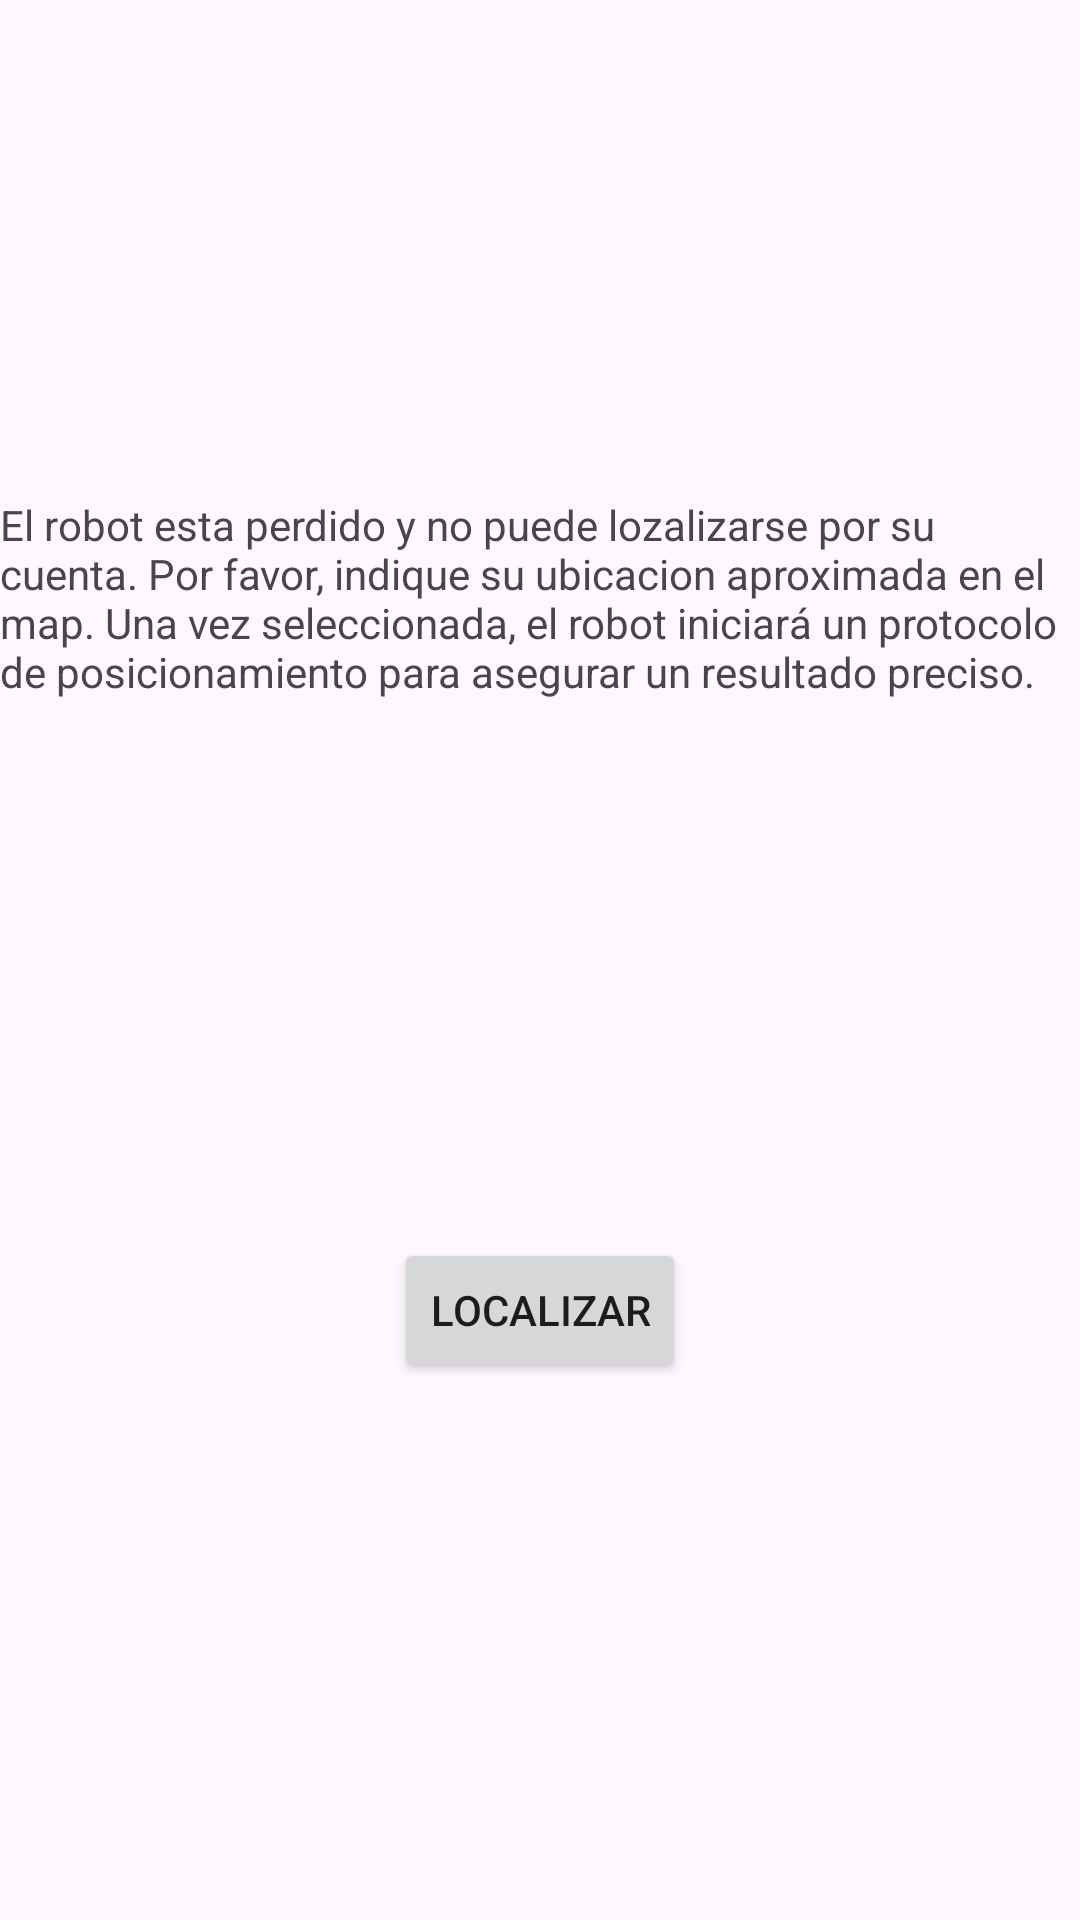

Layout XML and referenced resources for this Android screen:
<!-- AndroidManifest.xml: application theme Theme.DeliveryBot -->
<!-- res/layout/dialog_lost.xml -->
<?xml version="1.0" encoding="utf-8"?>
<androidx.constraintlayout.widget.ConstraintLayout xmlns:android="http://schemas.android.com/apk/res/android"
    xmlns:app="http://schemas.android.com/apk/res-auto"
    xmlns:tools="http://schemas.android.com/tools"
    android:layout_width="match_parent"
    android:layout_height="match_parent">

    <TextView
        android:id="@+id/no_map_text_view"
        android:layout_width="wrap_content"
        android:layout_height="wrap_content"
        android:text="@string/localize_intructions"
        app:layout_constraintBottom_toBottomOf="parent"
        app:layout_constraintEnd_toEndOf="parent"
        app:layout_constraintHorizontal_bias="0.498"
        app:layout_constraintStart_toStartOf="parent"
        app:layout_constraintTop_toTopOf="parent"
        app:layout_constraintVertical_bias="0.289" />

    <Button
        android:id="@+id/start_mapping_button"
        android:layout_width="wrap_content"
        android:layout_height="wrap_content"
        android:text="@string/localize"
        app:layout_constraintBottom_toBottomOf="parent"
        app:layout_constraintEnd_toEndOf="parent"
        app:layout_constraintStart_toStartOf="parent"
        app:layout_constraintTop_toBottomOf="@+id/no_map_text_view" />
</androidx.constraintlayout.widget.ConstraintLayout>
<!-- resources referenced by this layout -->
<resources>
  <string name="localize">Localizar</string>
  <string name="localize_intructions">El robot esta perdido y no puede lozalizarse por su cuenta. Por favor, indique su ubicacion aproximada en el map. Una vez seleccionada, el robot iniciará un protocolo de posicionamiento para asegurar un resultado preciso.</string>
  <style name="Theme.DeliveryBot" parent="Base.Theme.DeliveryBot">
          <item name="android:orientation">horizontal</item>
          <item name="android:windowLayoutInDisplayCutoutMode">
              never 
          </item>
          <item name="windowNoTitle">true</item>
          <item name="android:windowFullscreen">true</item>
      </style>
  <style name="Base.Theme.DeliveryBot" parent="Theme.Material3.DayNight.NoActionBar">
          <item name="android:windowLayoutInDisplayCutoutMode">
              never 
          </item>
      </style>
</resources>
